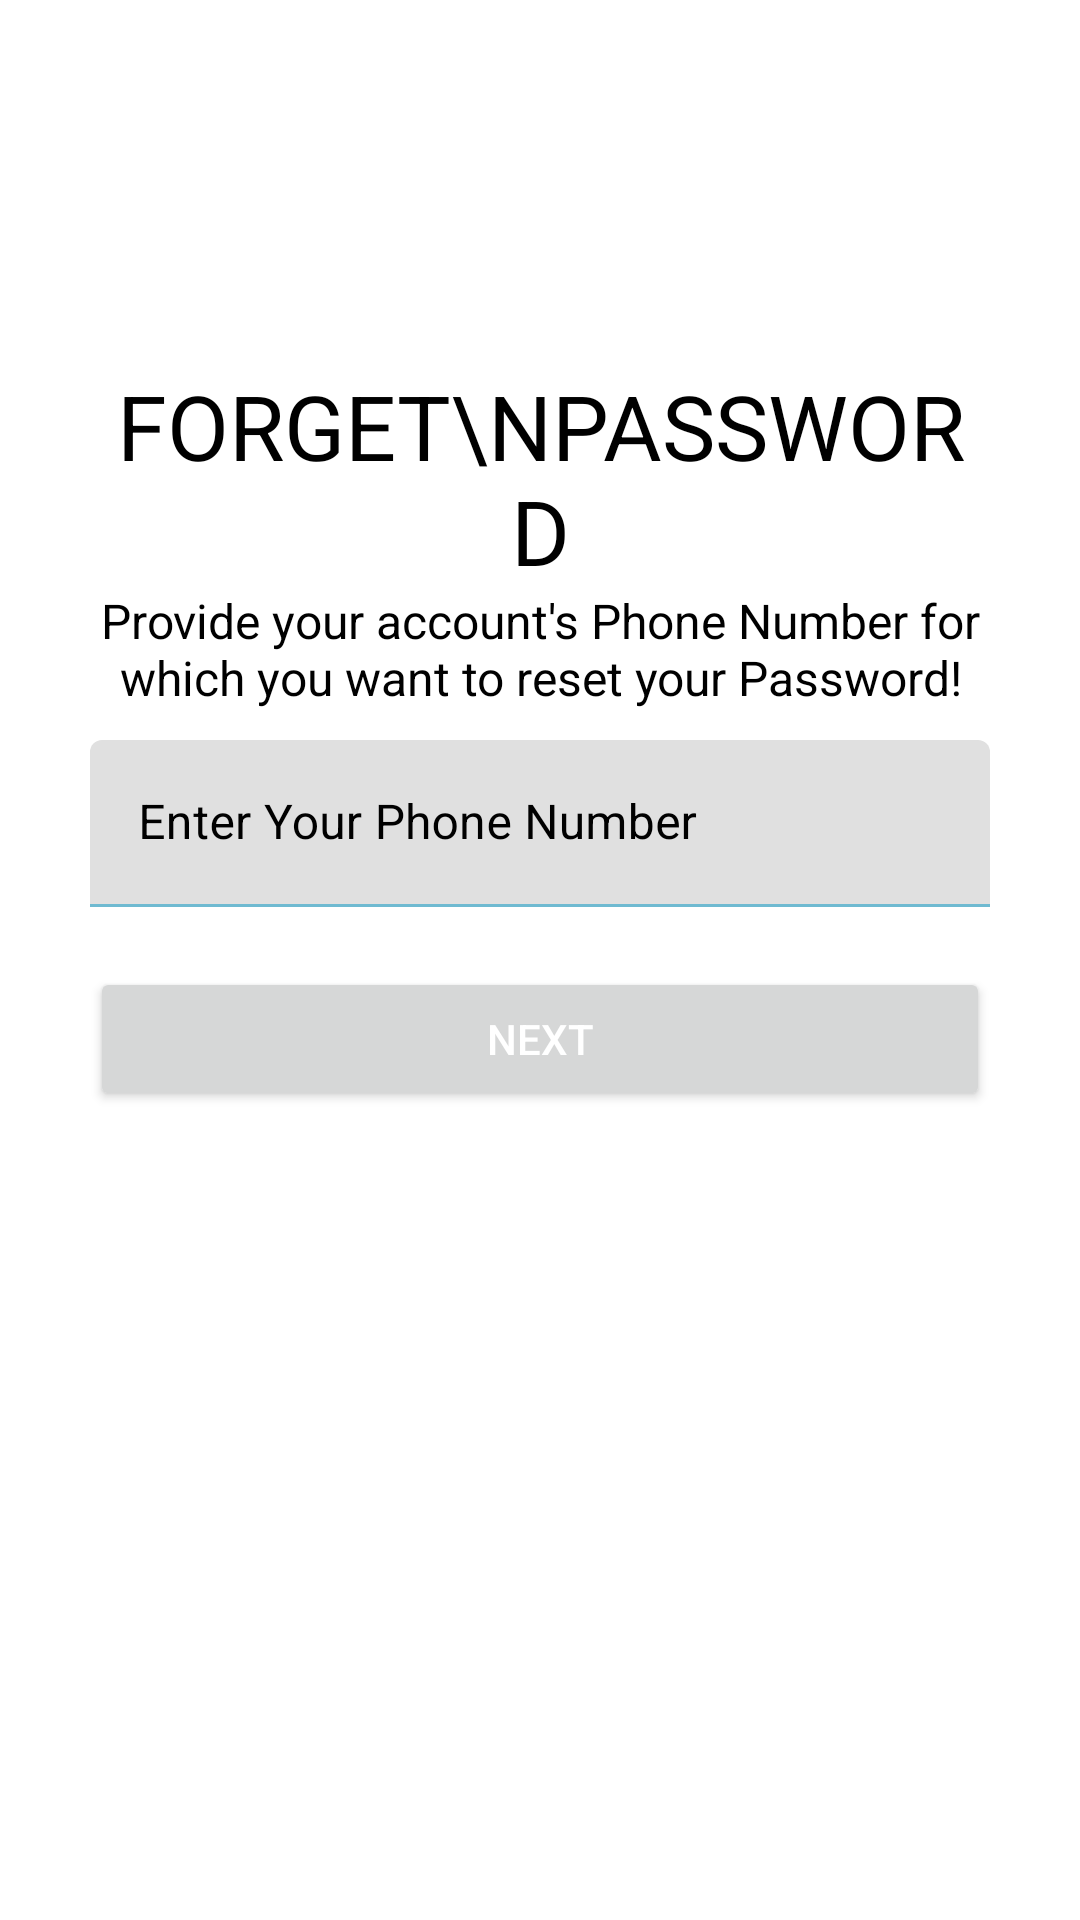

This screen was rendered from an Android layout file. Write that file and the resources it references.
<!-- AndroidManifest.xml: application theme Theme.PK836_6Senses -->
<!-- res/layout/activity_forget_pass.xml -->
<?xml version="1.0" encoding="utf-8"?>
<ScrollView xmlns:android="http://schemas.android.com/apk/res/android"
    xmlns:app="http://schemas.android.com/apk/res-auto"
    xmlns:tools="http://schemas.android.com/tools"
    android:layout_width="match_parent"
    android:layout_height="match_parent"
    android:background="@color/white"
    android:padding="30dp"
    tools:context=".ForgetPass">

    <LinearLayout
        android:layout_width="match_parent"
        android:layout_height="wrap_content"
        android:orientation="vertical">


        <ImageView
            android:id="@+id/forget_password_back_btn"
            android:layout_width="wrap_content"
            android:layout_height="wrap_content"
            android:onClick="callBackScreenFromForgetPassword"
            android:padding="5dp"
            android:src="@drawable/ic_baseline_arrow_back" />


        <ImageView
            android:id="@+id/forget_password_icon"
            android:layout_width="wrap_content"
            android:layout_height="wrap_content"
            android:layout_gravity="center"
            android:layout_marginTop="50dp"
            android:src="@drawable/forget_password_icon" />


        <TextView
            android:id="@+id/forget_password_title"
            android:layout_width="wrap_content"
            android:layout_height="wrap_content"
            android:layout_gravity="center"
            android:layout_marginTop="36dp"
            android:gravity="center"
            android:includeFontPadding="false"
            android:text="Forget\nPassword"
            android:textAlignment="center"
            android:textAllCaps="true"
            android:textColor="@color/black"
            android:textSize="30sp" />


        <TextView
            android:id="@+id/forget_password_description"
            android:layout_width="wrap_content"
            android:layout_height="wrap_content"
            android:layout_gravity="center"
            android:gravity="center"
            android:text="Provide your account's Phone Number for which you want to reset your Password!"
            android:textAlignment="center"
            android:textColor="@color/black"
            android:textSize="16sp" />


        <RelativeLayout
            android:layout_width="match_parent"
            android:layout_height="wrap_content">



            <com.google.android.material.textfield.TextInputLayout
                android:id="@+id/forget_password_phone_number"
                style="@style/Widget.MaterialComponents.TextInputLayout.FilledBox"
                android:layout_width="match_parent"
                android:layout_height="wrap_content"
                android:layout_marginTop="10dp"
                android:hint="Enter Your Phone Number"
                android:textColorHint="@color/black"
                app:boxStrokeColor="@color/black"
                app:boxStrokeWidthFocused="2dp"
                app:endIconMode="clear_text"
                app:endIconTint="@color/black"
                app:hintTextColor="@color/black"
                app:startIconTint="@color/black">


                <com.google.android.material.textfield.TextInputEditText
                    android:layout_width="match_parent"
                    android:layout_height="match_parent"
                    android:inputType="phone"
                    android:textColor="@color/black"
                    android:textCursorDrawable="@null" />


            </com.google.android.material.textfield.TextInputLayout>


            <Button
                android:id="@+id/forget_password_next_btn"
                android:layout_width="match_parent"
                android:layout_height="wrap_content"
                android:layout_below="@id/forget_password_phone_number"
                android:layout_gravity="center"
                android:layout_marginTop="20dp"
                android:onClick="verifyPhoneNumber"
                android:text="Next"
                android:textColor="@color/white" />


        </RelativeLayout>


    </LinearLayout>


</ScrollView>
<!-- resources referenced by this layout -->
<resources>
  <color name="black">#FF000000</color>
  <color name="white">#FFFFFFFF</color>
  <style name="Theme.PK836_6Senses" parent="Theme.MaterialComponents.DayNight.NoActionBar">
          
          <item name="colorPrimary">@color/purple_500</item>
          <item name="colorPrimaryVariant">@color/blue_700</item>
          <item name="colorOnPrimary">@color/white</item>
          
          <item name="colorSecondary">@color/teal_200</item>
          <item name="colorSecondaryVariant">@color/teal_700</item>
          <item name="colorOnSecondary">@color/black</item>
          
          <item name="android:statusBarColor" tools:targetApi="l">?attr/colorPrimaryVariant</item>
          
      </style>
  <color name="purple_500">#FF6200EE</color>
  <color name="blue_700">#2196F3</color>
  <color name="teal_200">#FF03DAC5</color>
  <color name="teal_700">#FF018786</color>
</resources>
